Photos from the image-classification dataset "dataset_split" in the GitHub repository Ibad2004/plant_Disease_detection. Its 15 classes are: pepper bell bacterial spot, pepper bell healthy, potato early blight, potato late blight, potato healthy, tomato bacterial spot, tomato early blight, tomato late blight, tomato leaf mold, tomato septoria leaf spot, tomato two-spotted spider mite, tomato target spot, tomato yellow leaf curl virus, tomato mosaic virus, tomato healthy.

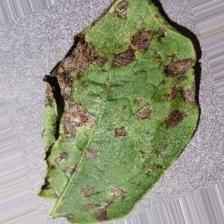
Label: potato early blight

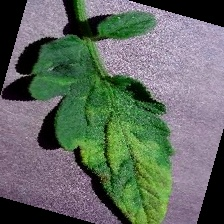
Label: tomato leaf mold

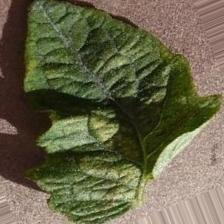
Label: tomato two-spotted spider mite

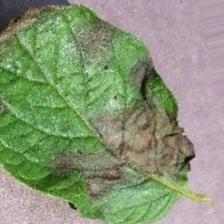
Label: potato late blight

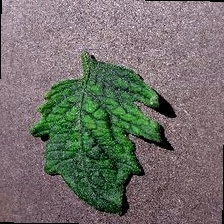
Label: tomato mosaic virus

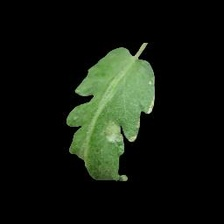
Label: tomato late blight
